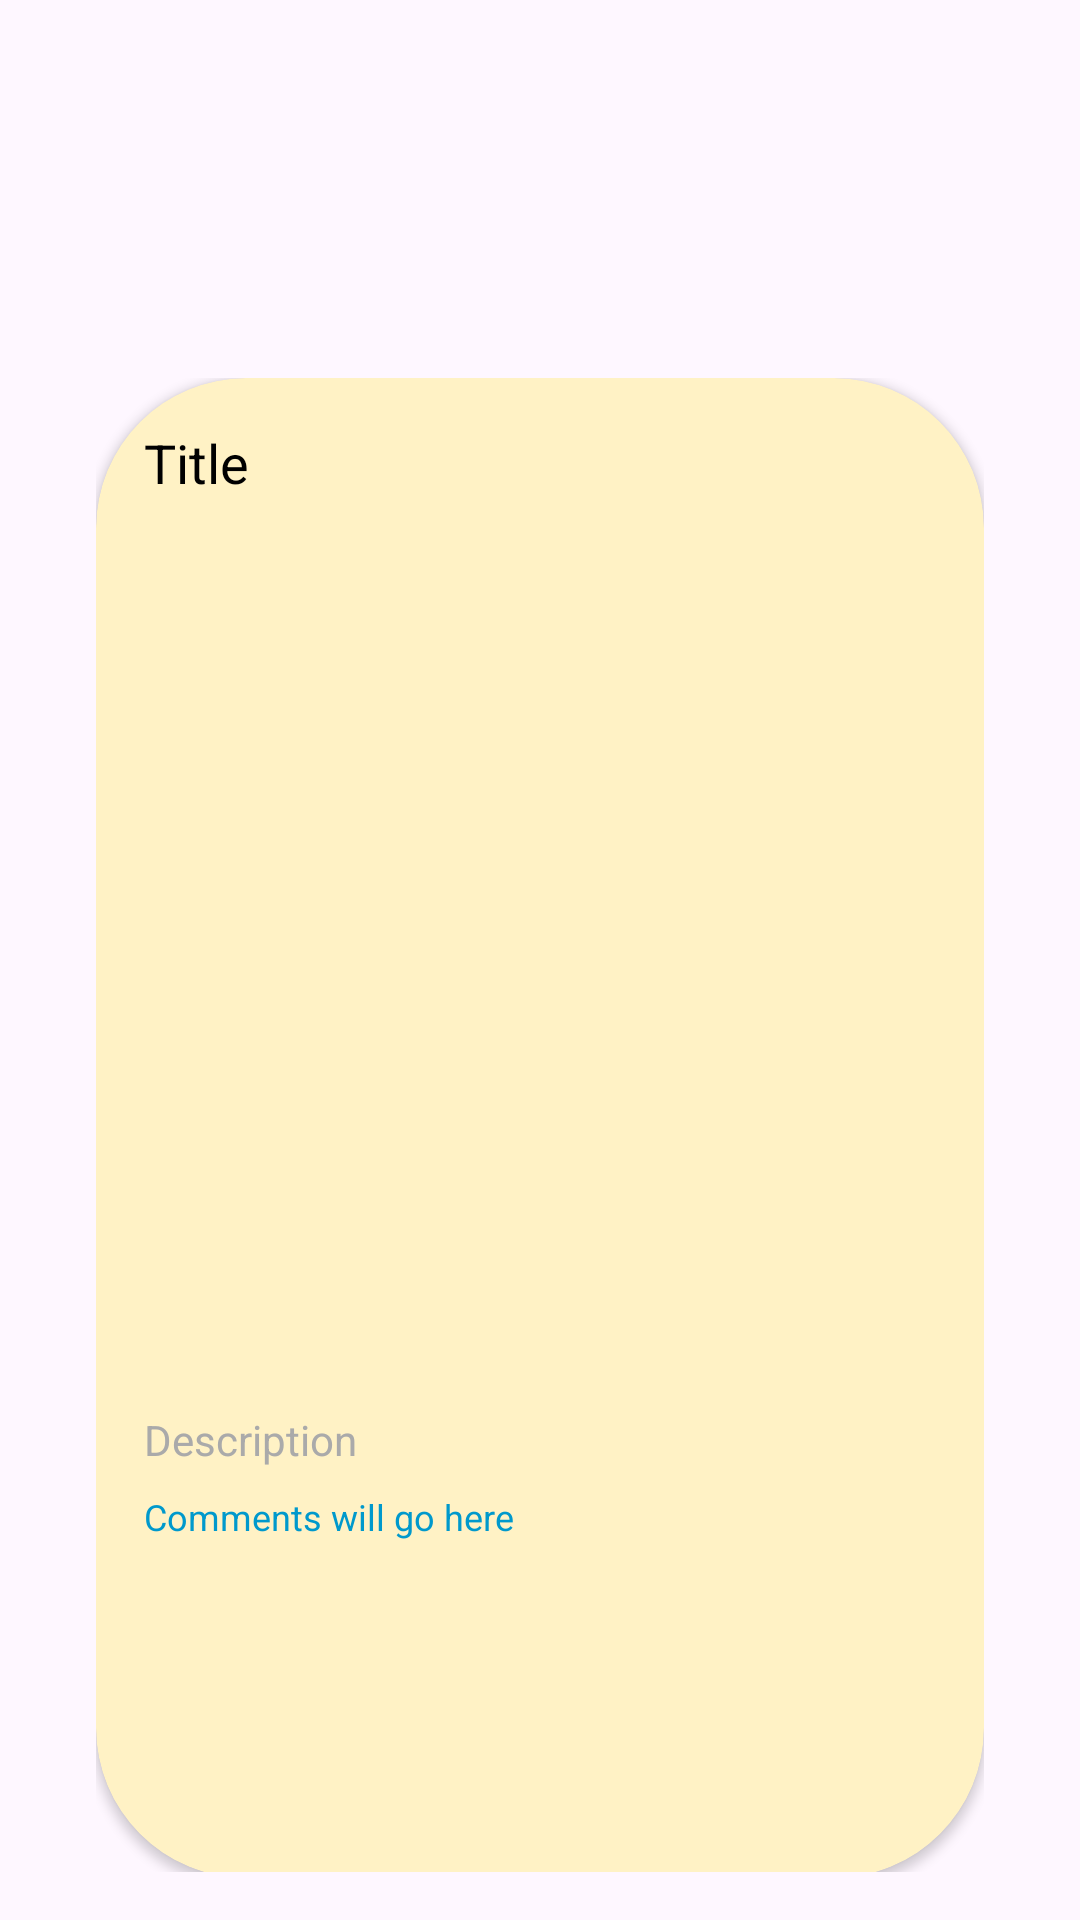

Produce the Android XML layout that renders to this screen, including the resource entries it uses.
<!-- AndroidManifest.xml: application theme Theme.Ashesi_news -->
<!-- res/layout/card_item.xml -->
<?xml version="1.0" encoding="utf-8"?>
    <androidx.constraintlayout.widget.ConstraintLayout
    xmlns:android="http://schemas.android.com/apk/res/android"
        xmlns:tools="http://schemas.android.com/tools"
        android:layout_width="match_parent"
    android:layout_height="match_parent"
    xmlns:app="http://schemas.android.com/apk/res-auto"
    android:orientation="vertical"
    android:padding="16dp"
    >

    <LinearLayout
        android:layout_width="match_parent"
        android:layout_height="match_parent"
        android:layout_marginStart="16dp"
        android:layout_marginTop="110dp"
        android:layout_marginEnd="16dp"
        android:orientation="horizontal"
        app:layout_constraintBottom_toBottomOf="parent"
        app:layout_constraintEnd_toEndOf="parent"
        app:layout_constraintStart_toStartOf="parent"
        app:layout_constraintTop_toTopOf="parent">

        <androidx.cardview.widget.CardView
            android:layout_width="match_parent"
            android:layout_height="500dp"
            android:layout_marginBottom="16dp"
            android:background="@drawable/card_background"
            android:backgroundTint="@color/brown"
            app:cardCornerRadius="50dp">

            <LinearLayout
                android:layout_width="match_parent"
                android:layout_height="wrap_content"
                android:orientation="vertical"
                android:padding="16dp">

                <TextView
                    android:id="@+id/card_title"
                    android:layout_width="match_parent"
                    android:layout_height="wrap_content"
                    android:paddingBottom="8dp"
                    android:text="Title"
                    android:textColor="@android:color/black"
                    android:textSize="18sp" />

                <ImageView
                    android:id="@+id/card_image"
                    android:layout_width="match_parent"
                    android:layout_height="280dp"
                    android:scaleType="centerCrop"
                    android:layout_marginBottom="16dp" />

                <TextView
                    android:id="@+id/card_description"
                    android:layout_width="match_parent"
                    android:layout_height="wrap_content"
                    android:paddingBottom="8dp"
                    android:text="Description"
                    android:textColor="@android:color/darker_gray"
                    android:textSize="14sp" />

                <TextView
                    android:id="@+id/card_comments"
                    android:layout_width="match_parent"
                    android:layout_height="wrap_content"
                    android:text="Comments will go here"
                    android:textColor="@android:color/holo_blue_dark"
                    android:textSize="12sp" />

            </LinearLayout>

        </androidx.cardview.widget.CardView>
    </LinearLayout>

    </androidx.constraintlayout.widget.ConstraintLayout>
<!-- resources referenced by this layout -->
<resources>
  <color name="brown">#fff2c5</color>
  <!-- drawable card_background (drawable) -->
  <?xml version="1.0" encoding="utf-8"?>
  <shape xmlns:android="http://schemas.android.com/apk/res/android">
      <corners android:radius="50dp"/>
      <solid android:color="#FFFFFF"/> 
      <padding android:left="8dp" android:top="8dp" android:right="8dp" android:bottom="8dp"/>
  
  </shape>
  <style name="Theme.Ashesi_news" parent="Base.Theme.Ashesi_news" />
  <style name="Base.Theme.Ashesi_news" parent="Theme.Material3.DayNight.NoActionBar">
          
          
      </style>
</resources>
